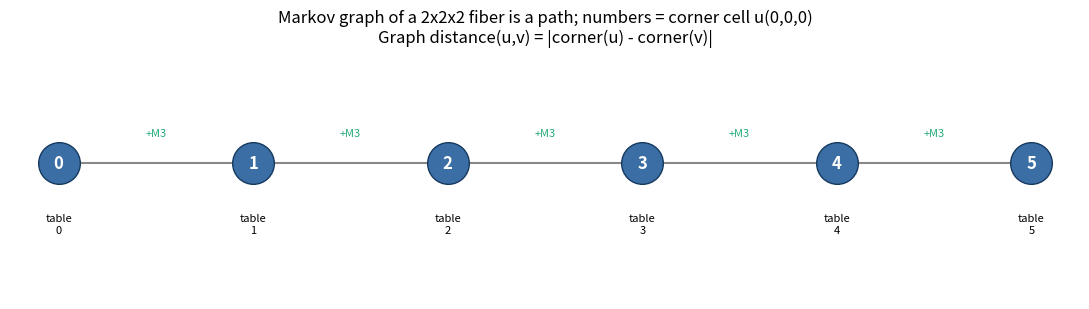

Python code for this plot:
"""
Visualization: the Markov graph of a 2x2x2 no-three-way fiber is a PATH GRAPH,
and the corner cell is a ruler along it. Renders a fiber as beads on a string,
annotating each vertex with its corner value and drawing the unit M3 edges.

Requires: matplotlib. Run: python markov_path_viz.py
"""
from __future__ import annotations
from itertools import product
from typing import Dict, List, Tuple
import matplotlib.pyplot as plt

Cell = Tuple[int, int, int]
Table = Dict[Cell, int]
CELLS: List[Cell] = list(product((0, 1), repeat=3))


def m3(i: int, j: int, k: int) -> int:
    return 1 if (i + j + k) % 2 == 0 else -1


def add_smul(u: Table, t: int) -> Table:
    return {c: u[c] + t * m3(*c) for c in CELLS}


def fiber(u: Table) -> List[Table]:
    lower = max(-u[c] for c in CELLS if m3(*c) == 1)
    upper = min(u[c] for c in CELLS if m3(*c) == -1)
    return [add_smul(u, t) for t in range(lower, upper + 1)]


def main() -> None:
    u = {(0, 0, 0): 2, (0, 1, 1): 2, (1, 0, 1): 2, (1, 1, 0): 2,
         (0, 0, 1): 3, (0, 1, 0): 3, (1, 0, 0): 3, (1, 1, 1): 3}
    f = fiber(u)
    corners = [t[(0, 0, 0)] for t in f]
    xs = list(range(len(f)))

    fig, ax = plt.subplots(figsize=(11, 3.2))
    ax.plot(xs, [0] * len(xs), "-", color="#888", zorder=1)
    ax.scatter(xs, [0] * len(xs), s=900, color="#3b6ea5",
               edgecolor="#163a5f", zorder=2)
    for x, c in zip(xs, corners):
        ax.text(x, 0, str(c), ha="center", va="center",
                color="white", fontsize=12, fontweight="bold", zorder=3)
        ax.text(x, -0.22, f"table\n{x}", ha="center", va="top", fontsize=8)
    for x in xs[:-1]:
        ax.text(x + 0.5, 0.12, "+M3", ha="center", fontsize=8, color="#2a7")
    ax.set_title("Markov graph of a 2x2x2 fiber is a path; numbers = corner cell "
                 "u(0,0,0)\nGraph distance(u,v) = |corner(u) - corner(v)|")
    ax.set_ylim(-0.6, 0.5)
    ax.axis("off")
    fig.tight_layout()
    fig.savefig("markov_path.png", dpi=140)
    print("wrote markov_path.png")


if __name__ == "__main__":
    main()
